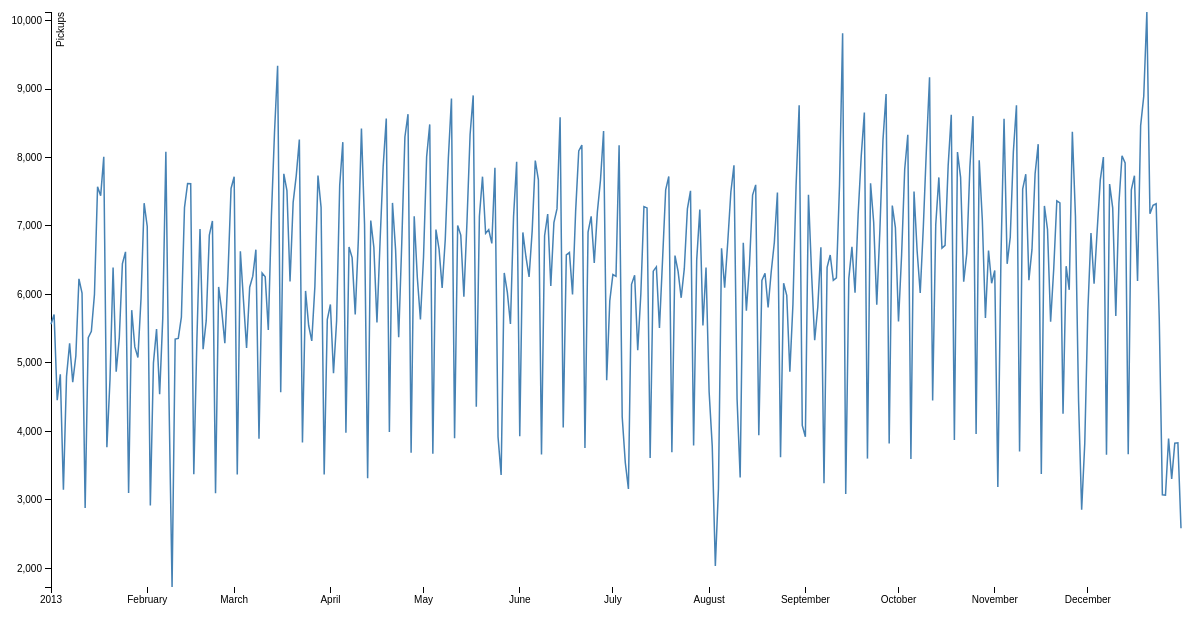
D3 v3 page, settled after 480 driven frames (8 s of simulated time); the page loaded 1 data file(s).



var margin = {top: 20, right: 20, bottom: 30, left: 50},
    width = 1200 - margin.left - margin.right,
    height = 625 - margin.top - margin.bottom;

var parseDate = d3.time.format("%Y-%m-%d").parse;

var x = d3.time.scale()
    .range([0, width]);

var y = d3.scale.linear()
    .range([height, 0]);

var xAxis = d3.svg.axis()
    .scale(x)
    .orient("bottom");

var yAxis = d3.svg.axis()
    .scale(y)
    .orient("left");

var line = d3.svg.line()
    .x(function(d) { return x(d.date); })
    .y(function(d) { return y(d.close); });

var svg = d3.select("body").append("svg")
    .attr("width", width + margin.left + margin.right)
    .attr("height", height + margin.top + margin.bottom)
  .append("g")
    .attr("transform", "translate(" + margin.left + "," + margin.top + ")");

d3.tsv("data.tsv", function(error, data) {
  data.forEach(function(d) {
    d.date = parseDate(d.date);
    d.close = +d.close;
  });

  x.domain(d3.extent(data, function(d) { return d.date; }));
  y.domain(d3.extent(data, function(d) { return d.close; }));

  svg.append("g")
      .attr("class", "x axis")
      .attr("transform", "translate(0," + height + ")")
      .call(xAxis);

  svg.append("g")
      .attr("class", "y axis")
      .call(yAxis)
    .append("text")
      .attr("transform", "rotate(-90)")
      .attr("y", 6)
      .attr("dy", ".71em")
      .style("text-anchor", "end")
      .text("Pickups");

  svg.append("path")
      .datum(data)
      .attr("class", "line")
      .attr("d", line);
});



### data: data.tsv
date	close
2013-01-01	5566
2013-01-02	5707
2013-01-03	4455
2013-01-04	4833
2013-01-05	3147
2013-01-06	4804
2013-01-07	5287
2013-01-08	4719
2013-01-09	5101
2013-01-10	6228
2013-01-11	6019
2013-01-12	2880
2013-01-13	5367
2013-01-14	5463
2013-01-15	6001
2013-01-16	7572
2013-01-17	7443
2013-01-18	8009
2013-01-19	3768
2013-01-20	4749
2013-01-21	6393
2013-01-22	4871
2013-01-23	5368
2013-01-24	6449
2013-01-25	6622
2013-01-26	3100
2013-01-27	5770
2013-01-28	5234
2013-01-29	5078
2013-01-30	5943
2013-01-31	7333
2013-02-01	6993
2013-02-02	2919
2013-02-03	5001
2013-02-04	5493
2013-02-05	4544
2013-02-06	5650
2013-02-07	8083
2013-02-08	4499
2013-02-09	1727
2013-02-10	5348
2013-02-11	5357
2013-02-12	5667
2013-02-13	7267
2013-02-14	7620
2013-02-15	7617
2013-02-16	3374
2013-02-17	5346
2013-02-18	6956
2013-02-19	5200
2013-02-20	5617
2013-02-21	6866
2013-02-22	7072
2013-02-23	3095
2013-02-24	6110
2013-02-25	5762
2013-02-26	5288
2013-02-27	6286
2013-02-28	7548
2013-03-01	7719
... 305 more rows